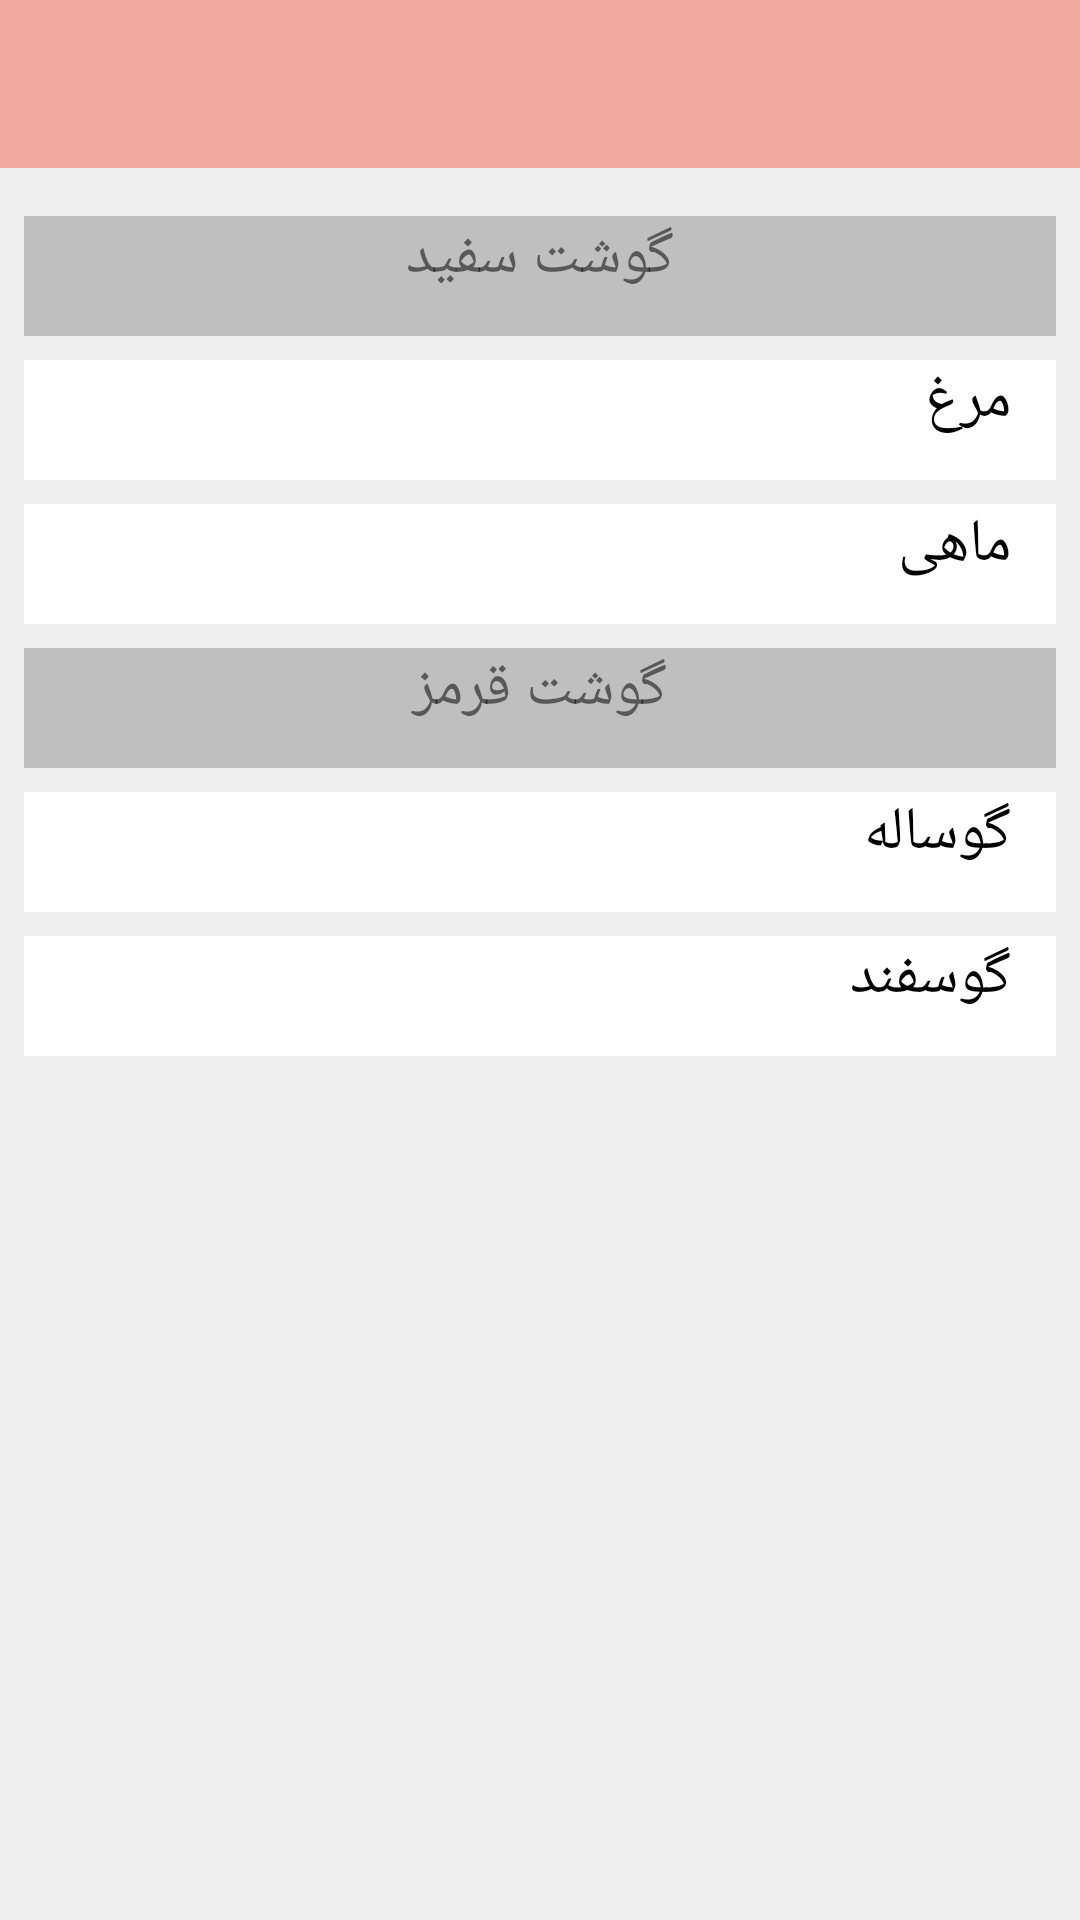

Produce the Android XML layout that renders to this screen, including the resource entries it uses.
<!-- AndroidManifest.xml: application theme AppTheme -->
<!-- res/layout/activity_list_product.xml -->
<?xml version="1.0" encoding="utf-8"?>
<androidx.constraintlayout.widget.ConstraintLayout xmlns:android="http://schemas.android.com/apk/res/android"
    xmlns:app="http://schemas.android.com/apk/res-auto"
    xmlns:tools="http://schemas.android.com/tools"
    android:layout_width="match_parent"
    android:layout_height="match_parent"
    android:background="@color/cardbackground"
    tools:context=".ListProductActivity">

    <androidx.appcompat.widget.Toolbar
        android:id="@+id/list_product_toolbar"
        android:layout_width="0dp"
        android:layout_height="wrap_content"
        android:background="?attr/colorPrimary"
        android:layoutDirection="rtl"
        android:minHeight="?attr/actionBarSize"
        android:theme="?attr/actionBarTheme"
        app:layout_constraintEnd_toEndOf="parent"
        app:layout_constraintStart_toStartOf="parent"
        app:layout_constraintTop_toTopOf="parent" />

    <TextView
        android:id="@+id/textView7"
        android:layout_width="match_parent"
        android:layout_height="40dp"
        android:layout_marginStart="8dp"
        android:layout_marginTop="16dp"
        android:layout_marginEnd="8dp"
        android:background="@color/grey"
        android:text="گوشت سفید"
        android:textAlignment="center"
        android:textSize="20dp"
        app:layout_constraintEnd_toEndOf="parent"
        app:layout_constraintStart_toStartOf="parent"
        app:layout_constraintTop_toBottomOf="@+id/list_product_toolbar" />

    <TextView
        android:id="@+id/list_product_chicken"
        android:layout_width="match_parent"
        android:layout_height="40dp"
        android:layout_marginStart="8dp"
        android:layout_marginTop="8dp"
        android:layout_marginEnd="8dp"
        android:background="@color/white"
        android:text="   مرغ"
        android:textColor="@color/black"
        android:textSize="20dp"
        app:layout_constraintEnd_toEndOf="parent"
        app:layout_constraintStart_toStartOf="parent"
        app:layout_constraintTop_toBottomOf="@+id/textView7" />

    <TextView
        android:id="@+id/list_product_fish"
        android:layout_width="match_parent"
        android:layout_height="40dp"
        android:layout_marginStart="8dp"
        android:layout_marginTop="8dp"
        android:layout_marginEnd="8dp"
        android:background="@color/white"
        android:text="   ماهی"
        android:textColor="@color/black"
        android:textSize="20dp"
        app:layout_constraintEnd_toEndOf="parent"
        app:layout_constraintStart_toStartOf="parent"
        app:layout_constraintTop_toBottomOf="@+id/list_product_chicken" />

    <TextView
        android:id="@+id/textView14"
        android:layout_width="match_parent"
        android:layout_height="40dp"
        android:layout_marginStart="8dp"
        android:layout_marginTop="8dp"
        android:layout_marginEnd="8dp"
        android:background="@color/grey"
        android:text="گوشت قرمز"
        android:textAlignment="center"
        android:textSize="20dp"
        app:layout_constraintEnd_toEndOf="parent"
        app:layout_constraintStart_toStartOf="parent"
        app:layout_constraintTop_toBottomOf="@+id/list_product_fish" />

    <TextView
        android:id="@+id/list_product_cow"
        android:layout_width="match_parent"
        android:layout_height="40dp"
        android:layout_marginStart="8dp"
        android:layout_marginTop="8dp"
        android:layout_marginEnd="8dp"
        android:background="@color/white"
        android:text="   گوساله"
        android:textColor="@color/black"
        android:textSize="20dp"
        app:layout_constraintEnd_toEndOf="parent"
        app:layout_constraintStart_toStartOf="parent"
        app:layout_constraintTop_toBottomOf="@+id/textView14" />

    <TextView
        android:id="@+id/list_product_sheep"
        android:layout_width="match_parent"
        android:layout_height="40dp"
        android:layout_marginStart="8dp"
        android:layout_marginTop="8dp"
        android:layout_marginEnd="8dp"
        android:background="@color/white"
        android:text="   گوسفند"
        android:textColor="@color/black"
        android:textSize="20dp"
        app:layout_constraintEnd_toEndOf="parent"
        app:layout_constraintStart_toStartOf="parent"
        app:layout_constraintTop_toBottomOf="@+id/list_product_cow" />
</androidx.constraintlayout.widget.ConstraintLayout>
<!-- resources referenced by this layout -->
<resources>
  <color name="black">#000000</color>
  <color name="cardbackground">#eeeeee</color>
  <color name="grey">#bfbfbf</color>
  <color name="white">#FFFFFF</color>
  <style name="AppTheme" parent="Theme.AppCompat.Light.NoActionBar">
          
          <item name="colorPrimary">@color/colorPrimary</item>
          <item name="colorPrimaryDark">@color/colorPrimaryDark</item>
          <item name="colorAccent">@color/colorAccent</item>
      </style>
  <color name="colorPrimary">#f1a9a0</color>
  <color name="colorPrimaryDark">#e26a6a</color>
  <color name="colorAccent">#f62459</color>
</resources>
